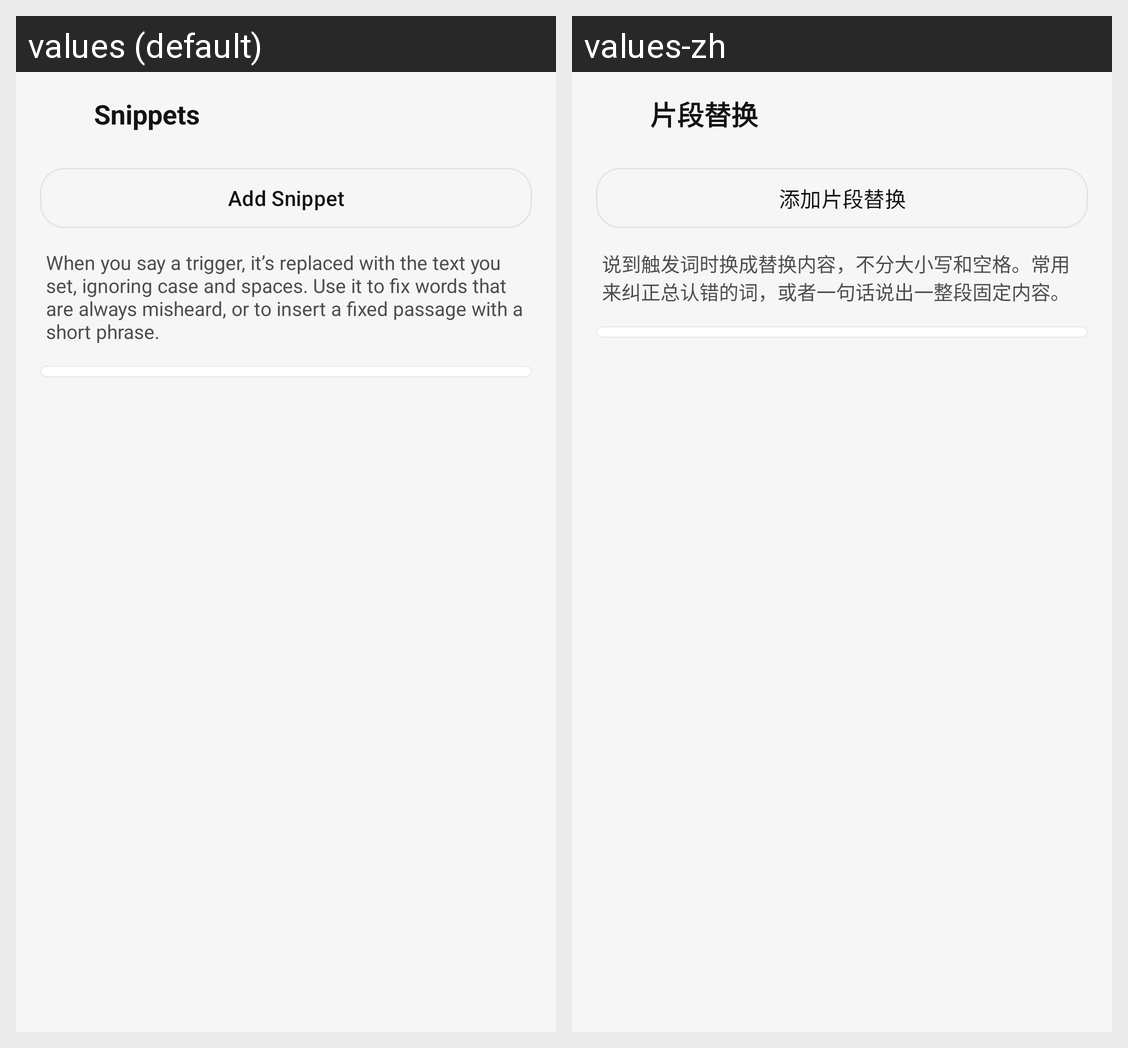

This grid shows one Android layout under two languages. Give, for every string resource on the screen, its name, the default text and each shown locale's text.
Android screen res/layout/activity_snippets.xml rendered under 2 locales, left to right: values (default), values-zh. Device: Nexus 5 (rendered at 1080×1920; each locale shown at half size, 540×960, under a caption strip naming it); theme Theme.Type4Me.
Strings drawn on this screen, with the default value and each locale's value (text and hints the layout hard-codes, and strings that could not be matched under every locale, appear in the picture but are not listed):

snippets
  values: Snippets
  values-zh: 片段替换

add_snippet
  values: Add Snippet
  values-zh: 添加片段替换

snippets_desc
  values: When you say a trigger, it’s replaced with the text you set, ignoring case and spaces. Use it to fix words that are always misheard, or to insert a fixed passage with a short phrase.
  values-zh: 说到触发词时换成替换内容，不分大小写和空格。常用来纠正总认错的词，或者一句话说出一整段固定内容。
